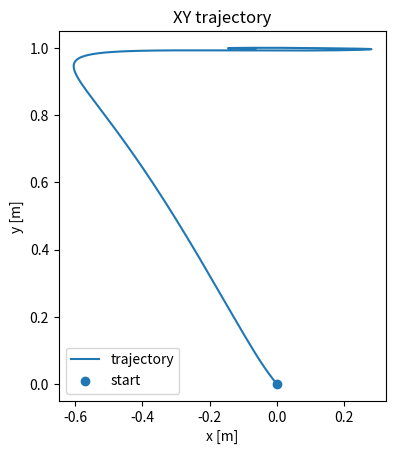
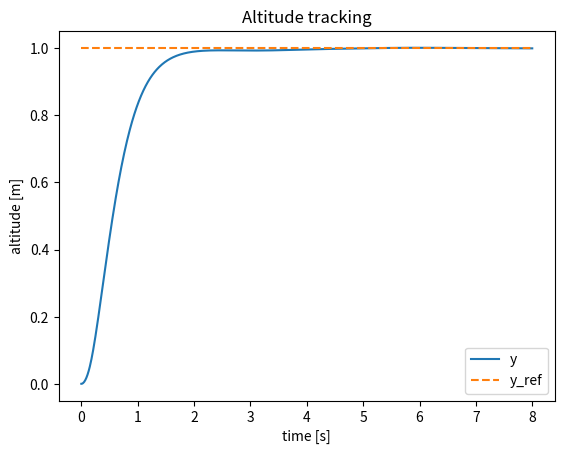
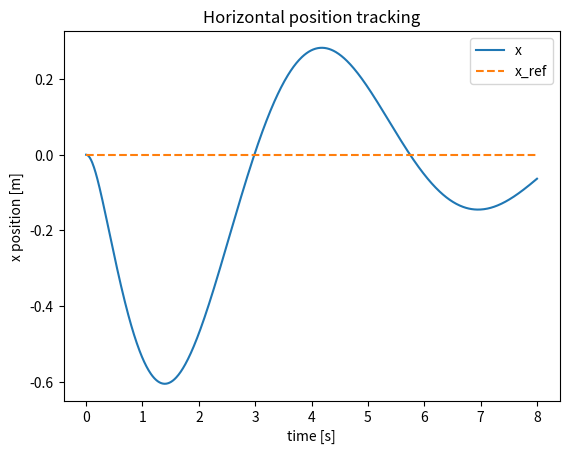
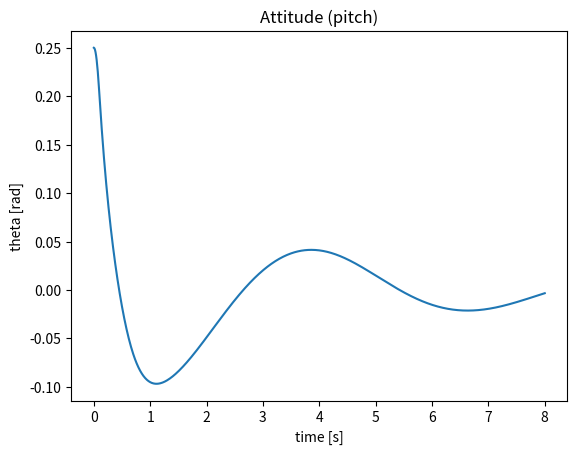
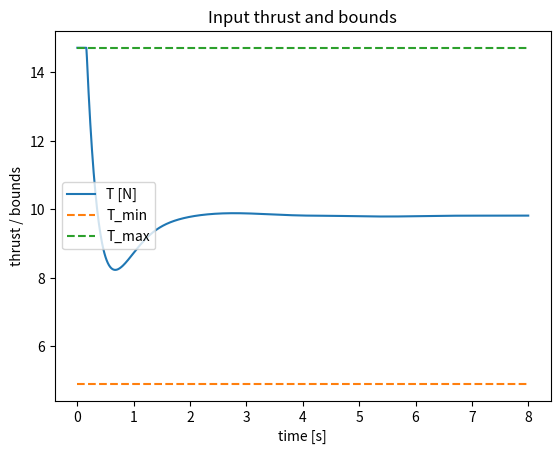
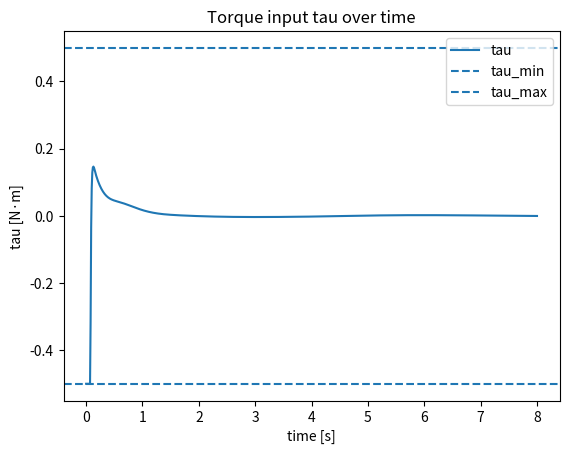
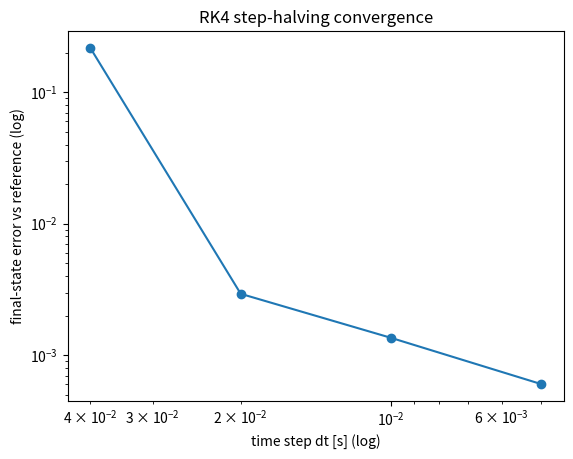
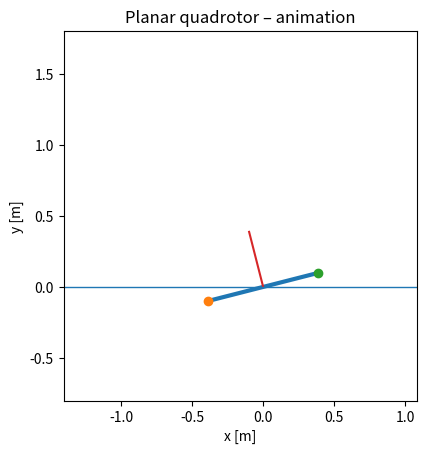

Generate these figures, in order, with matplotlib:
import os
import numpy as np
import matplotlib.pyplot as plt
from matplotlib.animation import FuncAnimation

# ----------------------------
# USER SETTINGS (defaults)
# ----------------------------
DT    = 0.01   # time step [s]
TF    = 8.0    # final time [s]
YREF  = 1.0    # altitude target [m]
XREF  = 0.0    # horizontal target [m]
KPX   = 1.2    # x PD gains
KDX   = 0.7
KPY   = 10.0   # y PD gains
KDY   = 6.0
KPTH  = 12.0   # attitude PD gains
KDTH  = 3.0
XCTL  = True   # enable horizontal control

def _env_float(name, default):
    v = os.getenv(name)
    try:
        return float(v) if v is not None else default
    except Exception:
        return default

def _env_bool(name, default):
    v = os.getenv(name)
    if v is None: return default
    v = str(v).strip().lower()
    if v in ("1","true","t","yes","y","on"): return True
    if v in ("0","false","f","no","n","off"): return False
    return default

# override from environment if provided
DT   = _env_float("DT", DT)
TF   = _env_float("TF", TF)
YREF = _env_float("YREF", YREF)
XREF = _env_float("XREF", XREF)
KPX  = _env_float("KPX", KPX)
KDX  = _env_float("KDX", KDX)
KPY  = _env_float("KPY", KPY)
KDY  = _env_float("KDY", KDY)
KPTH = _env_float("KPTH", KPTH)
KDTH = _env_float("KDTH", KDTH)
XCTL = _env_bool ("XCTL", XCTL)

# ----------------------------
# Physical parameters
# ----------------------------
g   = 9.81
m   = 1.0
J   = 0.05
kx  = 0.3
ky  = 0.3
kth = 0.02

T_min = 0.5*m*g
T_max = 1.5*m*g
tau_min = -0.5
tau_max =  0.5

def clamp(val, vmin, vmax):
    return np.minimum(np.maximum(val, vmin), vmax)

def world_to_body_vel(xdot, ydot, theta):
    c, s = np.cos(theta), np.sin(theta)
    vx =  c * xdot + s * ydot
    vy = -s * ydot + c * xdot  
    return vx, vy

def dynamics(x, u):
    x = np.asarray(x).reshape(-1)
    u = np.asarray(u).reshape(-1)
    X, Y, th, Xd, Yd, thd = x
    T, tau = u

    # input saturation (safety)
    T   = clamp(T,   T_min, T_max)
    tau = clamp(tau, tau_min, tau_max)

    # velocities in body frame for drag
    vx, vy = world_to_body_vel(Xd, Yd, th)

    # drag forces and angular damping
    fx  = -kx * vx * abs(vx)
    fy  = -ky * vy * abs(vy)
    fth = -kth * thd

    # rotation terms
    c, s = np.cos(th), np.sin(th)

    # translational and rotational accelerations
    Xdd  = ( -s * (T + fy) + c * fx ) / m
    Ydd  = (  c * (T + fy) + s * fx ) / m - g
    thdd = (tau - fth) / J

    return np.array([Xd, Yd, thd, Xdd, Ydd, thdd])

def rk4_step(x, u, dt):
    k1 = dynamics(x, u)
    k2 = dynamics(x + 0.5*dt*k1, u)
    k3 = dynamics(x + 0.5*dt*k2, u)
    k4 = dynamics(x + dt*k3,     u)
    return x + (dt/6.0)*(k1 + 2*k2 + 2*k3 + k4)

def simulate(x0, u_fn, tf=8.0, dt=0.01):
    N = int(np.floor(tf/dt)) + 1
    t = np.linspace(0.0, tf, N)
    X = np.zeros((N, 6))
    U = np.zeros((N, 2))

    X[0] = np.asarray(x0).reshape(-1)
    for k in range(N-1):
        uk = np.asarray(u_fn(t[k], X[k])).reshape(-1)
        U[k] = uk
        X[k+1] = rk4_step(X[k], uk, dt)

    # hold last control value
    U[-1] = U[-2]
    return t, X, U

# ----------------------------
# Controllers
# ----------------------------
def pd_hover_controller_y(y_ref=1.0, kp_y=10.0, kd_y=6.0):
    mg_val = m*g
    def u_y(x):
        _, y, _, _, yd, _ = x
        # T = mg + m * (PD correction)
        T_cmd = mg_val + (-kp_y*(y - y_ref) - kd_y*yd) * m
        return T_cmd
    return u_y

def pd_theta_controller(kp_th=12.0, kd_th=3.0, theta_ref_fn=None):
    if theta_ref_fn is None:
        theta_ref_fn = lambda x, T: 0.0
    def u_theta(x, T):
        th  = x[2]
        thd = x[5]
        th_ref = float(theta_ref_fn(x, T))
        tau_cmd = -kp_th*(th - th_ref) - kd_th*thd
        return tau_cmd
    return u_theta

def theta_ref_from_x_pd(x_ref=0.0, kp_x=1.2, kd_x=0.7, theta_limit=0.6):
    def fn(x, T):
        x_pos, _, _, xdot, _, _ = x
        # desired horizontal acceleration from PD on x
        ax_des = -kp_x*(x_pos - x_ref) - kd_x*xdot
        # avoid division by zero
        T_eff = max(float(T), 1e-3)
        # approximate relation: ax ≈ -(T/m)*theta  -> theta ≈ -m*ax/T
        th_ref = -m*ax_des / T_eff
        return np.clip(th_ref, -theta_limit, theta_limit)
    return fn

def make_controller(use_x_control=True, **kwargs):
    y_ref = kwargs.get("y_ref", 1.0)
    kp_y  = kwargs.get("kp_y", 10.0)
    kd_y  = kwargs.get("kd_y", 6.0)

    kp_th = kwargs.get("kp_th", 12.0)
    kd_th = kwargs.get("kd_th", 3.0)

    x_ref = kwargs.get("x_ref", 0.0)
    kp_x  = kwargs.get("kp_x", 1.2)
    kd_x  = kwargs.get("kd_x", 0.7)

    uy = pd_hover_controller_y(y_ref=y_ref, kp_y=kp_y, kd_y=kd_y)
    if use_x_control:
        th_ref_fn = theta_ref_from_x_pd(x_ref=x_ref, kp_x=kp_x, kd_x=kd_x)
    else:
        # no x control -> desire level attitude
        th_ref_fn = lambda x, T: 0.0

    uth = pd_theta_controller(kp_th=kp_th, kd_th=kd_th, theta_ref_fn=th_ref_fn)

    def u_fn(t, x):
        # altitude controller
        T_cmd   = uy(x)
        # attitude controller
        tau_cmd = uth(x, T_cmd)

        # CLAMP both T and tau here so U stores the applied inputs
        T_cmd   = clamp(T_cmd,   T_min, T_max)
        tau_cmd = clamp(tau_cmd, tau_min, tau_max)

        return np.array([T_cmd, tau_cmd])

    return u_fn

# ----------------------------
# Plotting + checks + animation
# ----------------------------
def plot_all(t, X, U, y_ref, x_ref):
    # XY trajectory
    plt.figure()
    plt.plot(X[:,0], X[:,1], label="trajectory")
    plt.scatter([X[0,0]],[X[0,1]], label="start")
    plt.xlabel("x [m]")
    plt.ylabel("y [m]")
    plt.title("XY trajectory")
    plt.gca().set_aspect("equal", adjustable="box")
    plt.legend()
    plt.show()

    # Altitude tracking
    plt.figure()
    plt.plot(t, X[:,1], label="y")
    plt.plot(t, np.ones_like(t)*y_ref, linestyle="--", label="y_ref")
    plt.xlabel("time [s]")
    plt.ylabel("altitude [m]")
    plt.title("Altitude tracking")
    plt.legend()
    plt.show()

    # X tracking over time
    plt.figure()
    plt.plot(t, X[:,0], label="x")
    plt.plot(t, np.ones_like(t)*x_ref, linestyle="--", label="x_ref")
    plt.xlabel("time [s]")
    plt.ylabel("x position [m]")
    plt.title("Horizontal position tracking")
    plt.legend()
    plt.show()

    # Attitude (pitch)
    plt.figure()
    plt.plot(t, X[:,2])
    plt.xlabel("time [s]")
    plt.ylabel("theta [rad]")
    plt.title("Attitude (pitch)")
    plt.show()

    # Thrust and bounds
    plt.figure()
    plt.plot(t, U[:,0], label="T [N]")
    plt.plot(t, np.ones_like(t)*T_min, linestyle="--", label="T_min")
    plt.plot(t, np.ones_like(t)*T_max, linestyle="--", label="T_max")
    plt.xlabel("time [s]")
    plt.ylabel("thrust / bounds")
    plt.title("Input thrust and bounds")
    plt.legend()
    plt.show()

    # Torque tau over time (now guaranteed in [-0.5, 0.5])
    plt.figure()
    plt.plot(t, U[:,1], label="tau")
    plt.axhline(tau_min, linestyle="--", label="tau_min")
    plt.axhline(tau_max, linestyle="--", label="tau_max")
    plt.xlabel("time [s]")
    plt.ylabel("tau [N·m]")
    plt.title("Torque input tau over time")
    plt.legend()
    plt.show()

def rk4_convergence_check(x0, u_fn, tf=2.0, dt_ref=0.002, dt_list=(0.04, 0.02, 0.01, 0.005)):
    _, X_ref, _ = simulate(x0, u_fn, tf=tf, dt=dt_ref)
    x_ref_end = X_ref[-1]

    dts, errs = [], []
    for dt in dt_list:
        _, Xc, _ = simulate(x0, u_fn, tf=tf, dt=dt)
        dts.append(dt)
        errs.append(np.linalg.norm(Xc[-1] - x_ref_end))

    plt.figure()
    plt.loglog(dts, errs, marker='o')
    plt.gca().invert_xaxis()
    plt.xlabel("time step dt [s] (log)")
    plt.ylabel("final-state error vs reference (log)")
    plt.title("RK4 step-halving convergence")
    plt.show()

def animate_quadrotor(t, X, L=0.8, trail_len=120):
    margin = 0.8
    xmin, xmax = X[:,0].min() - margin, X[:,0].max() + margin
    ymin, ymax = min(0.0, X[:,1].min()) - margin, X[:,1].max() + margin

    fig, ax = plt.subplots()
    ax.set_aspect('equal', adjustable='box')
    ax.set_xlim(xmin, xmax)
    ax.set_ylim(ymin, ymax)
    ax.set_xlabel("x [m]")
    ax.set_ylabel("y [m]")
    ax.set_title("Planar quadrotor – animation")

    body_line,  = ax.plot([], [], linewidth=3)
    rotor_left,  = ax.plot([], [], marker='o')
    rotor_right, = ax.plot([], [], marker='o')
    thrust_line, = ax.plot([], [], linestyle='-')
    trail_line,  = ax.plot([], [])
    ax.axhline(0.0, linewidth=1)

    def update(k):
        x, y, th = X[k,0], X[k,1], X[k,2]
        c, s = np.cos(th), np.sin(th)
        ex = np.array([ c, s])
        ey = np.array([-s, c])

        pc = np.array([x, y])
        pL = pc - 0.5*L*ex
        pR = pc + 0.5*L*ex

        body_line.set_data([pL[0], pR[0]], [pL[1], pR[1]])
        rotor_left.set_data( [pL[0]],[pL[1]] )
        rotor_right.set_data([pR[0]],[pR[1]] )

        tip = pc + 0.4*ey
        thrust_line.set_data([pc[0], tip[0]], [pc[1], tip[1]])

        i0 = max(0, k-trail_len)
        trail_line.set_data(X[i0:k+1,0], X[i0:k+1,1])

        return body_line, rotor_left, rotor_right, thrust_line, trail_line

    anim = FuncAnimation(fig, update, frames=len(t), interval=20, blit=True)
    plt.show()
    return anim

# ----------------------------
# Run with current settings
# ----------------------------
if __name__ == "__main__":
    print(f"[CONFIG] dt={DT}, tf={TF}, yref={YREF}, xref={XREF}, xctl={XCTL}")
    print(f"[GAINS ] kpx={KPX}, kdx={KDX}, kpy={KPY}, kdy={KDY}, kp_th={KPTH}, kd_th={KDTH}")

    # initial state: [X, Y, theta, Xdot, Ydot, thetadot]
    x0 = np.array([0.0, 0.0, 0.25, 0.0, 0.0, 0.0])

    u_fn = make_controller(use_x_control=XCTL,
                           y_ref=YREF, kp_y=KPY, kd_y=KDY,
                           kp_th=KPTH, kd_th=KDTH,
                           x_ref=XREF, kp_x=KPX, kd_x=KDX)

    t, X, U = simulate(x0, u_fn, tf=TF, dt=DT)

    print("Final state:", X[-1])
    print("Final input [T, tau]:", U[-1])
    print("Tau range during simulation: min =", np.min(U[:,1]), "max =", np.max(U[:,1]))

    plot_all(t, X, U, YREF, XREF)
    rk4_convergence_check(x0, u_fn)
    animate_quadrotor(t, X)
